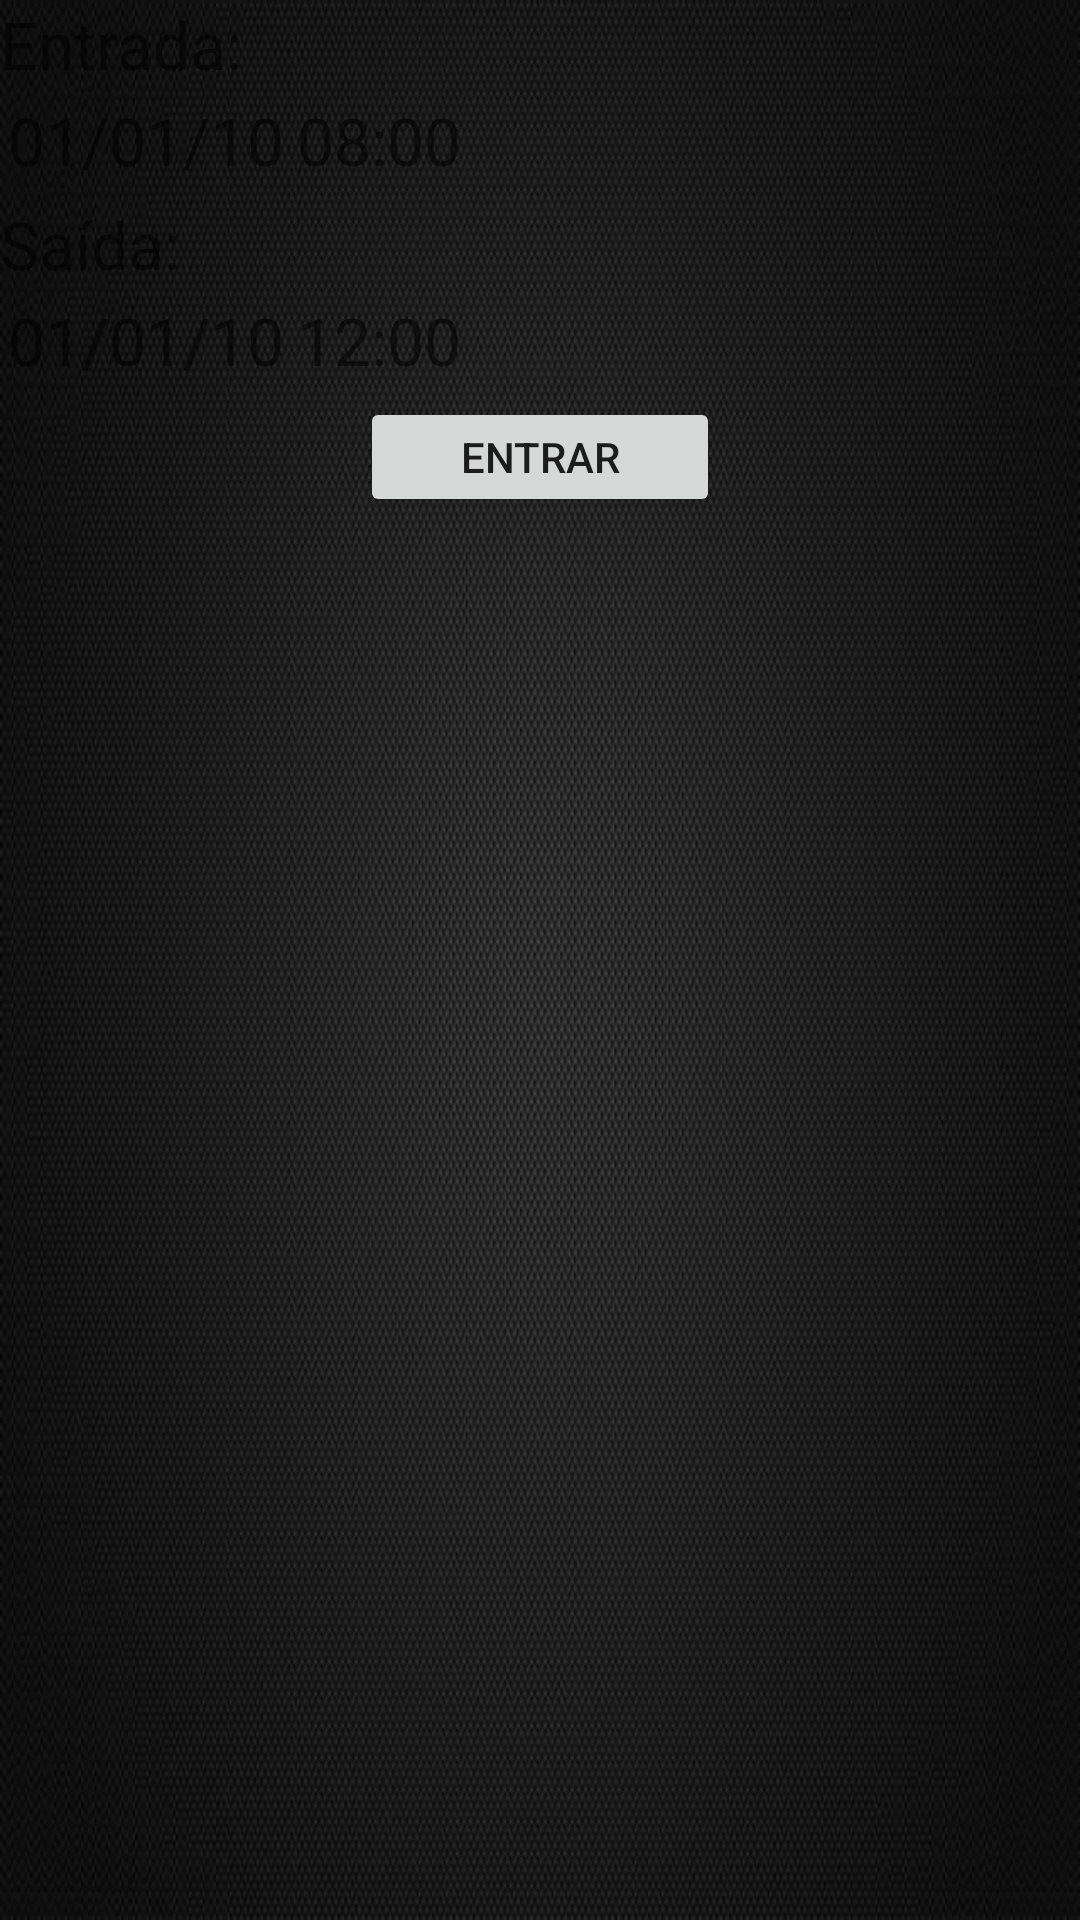

Produce the Android XML layout that renders to this screen, including the resource entries it uses.
<!-- AndroidManifest.xml: fallback theme Theme.MaterialComponents.DayNight.NoActionBar -->
<!-- res/layout/main.xml -->
<?xml version="1.0" encoding="utf-8"?>
<ScrollView xmlns:android="http://schemas.android.com/apk/res/android"
	xmlns:myapp="http://schemas.android.com/apk/res/br.com.example.ponto"
	android:layout_width="fill_parent" android:layout_height="fill_parent"
	android:background="@drawable/carbon_fiber">

	<LinearLayout android:orientation="vertical"
		android:layout_width="fill_parent"
		android:layout_height="fill_parent">

		<LinearLayout android:orientation="vertical"
				android:layout_width="fill_parent" android:layout_height="fill_parent">
					
			<TextView android:layout_width="wrap_content"
					android:layout_height="wrap_content" 
					android:text="@string/start_time" 
					android:textSize="22sp"/>
		
			<LinearLayout android:orientation="horizontal"
					android:layout_width="fill_parent" 
					android:layout_height="wrap_content">
				
				<TextView android:id="@+id/start_date" 
						android:layout_width="wrap_content"
						android:layout_height="wrap_content" 
						android:text="01/01/10"
						android:padding="8px"
						android:textSize="22sp"/>
			
				<TextView android:id="@+id/start_time" 
						android:layout_width="wrap_content"
						android:layout_height="wrap_content" 
						android:text="08:00"
						android:padding="5px"
						android:textSize="22sp"/>
			</LinearLayout>
				
			<TextView android:layout_width="wrap_content"
					android:layout_height="wrap_content" 
					android:text="@string/end_time" 
					android:textSize="22sp"
					android:paddingTop="8px"/>
		
			<LinearLayout android:orientation="horizontal"
					android:layout_width="fill_parent" 
					android:layout_height="wrap_content">
					
				<TextView android:id="@+id/end_date" 
						android:layout_width="wrap_content"
						android:layout_height="wrap_content" 
						android:text="01/01/10"
						android:padding="8px"
						android:textSize="22sp" />
					
				<TextView android:id="@+id/end_time" 
						android:layout_width="wrap_content"
						android:layout_height="wrap_content" 
						android:text="12:00"
						android:padding="5px"
						android:textSize="22sp" />
		
			</LinearLayout>
					
			<LinearLayout 
					android:layout_width="fill_parent" 
					android:layout_height="wrap_content"
					android:padding="5px"
					android:gravity="center_horizontal" >
					
				<Button android:text="@string/enter" 
						android:id="@+id/btnEnterOut"
						android:layout_width="120sp" 
						android:layout_height="40sp"/>
					
			</LinearLayout>
		</LinearLayout>
		
		
	</LinearLayout>
	
</ScrollView>
<!-- resources referenced by this layout -->
<resources>
  <!-- drawable carbon_fiber: png bitmap (drawable, 116993 bytes) -->
  <string name="end_time">Saída:  </string>
  <string name="enter">Entrar</string>
  <string name="start_time">Entrada:  </string>
</resources>
